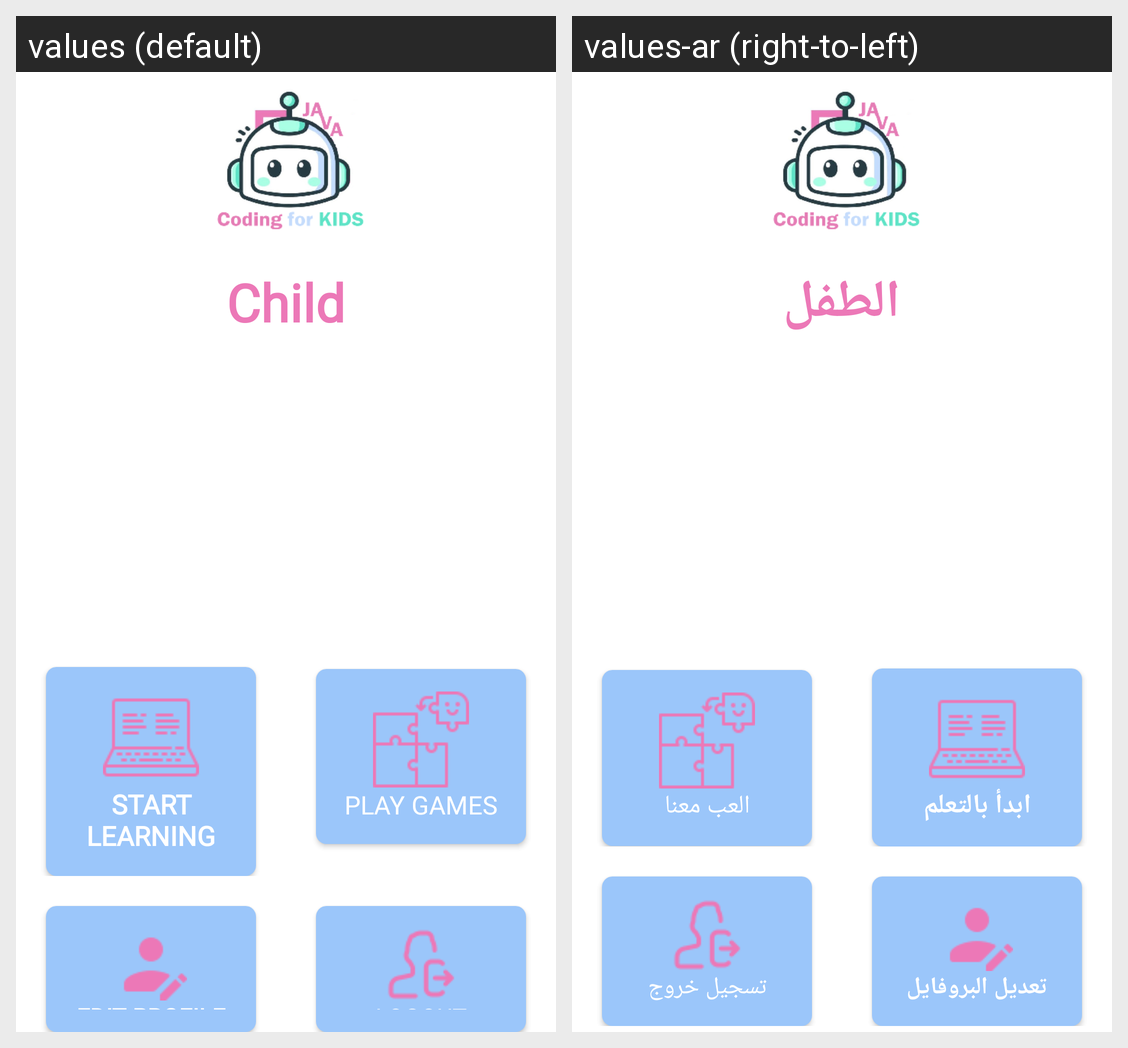

Translations of the strings shown on this Android screen, per locale in the grid:
Android screen res/layout/activity_child.xml rendered under 2 locales, left to right: values (default), values-ar (right-to-left). Device: Nexus 5 (rendered at 1080×1920; each locale shown at half size, 540×960, under a caption strip naming it); theme Theme.CodingforKids.
Strings drawn on this screen, with the default value and each locale's value (text and hints the layout hard-codes, and strings that could not be matched under every locale, appear in the picture but are not listed):

child
  values: Child
  values-ar: الطفل

start_learning
  values: Start Learning
  values-ar: ابدأ بالتعلم

play_games
  values: Play Games
  values-ar: العب معنا

edit_profile
  values: Edit Profile
  values-ar: تعديل البروفايل

logout
  values: Logout
  values-ar: تسجيل خروج
